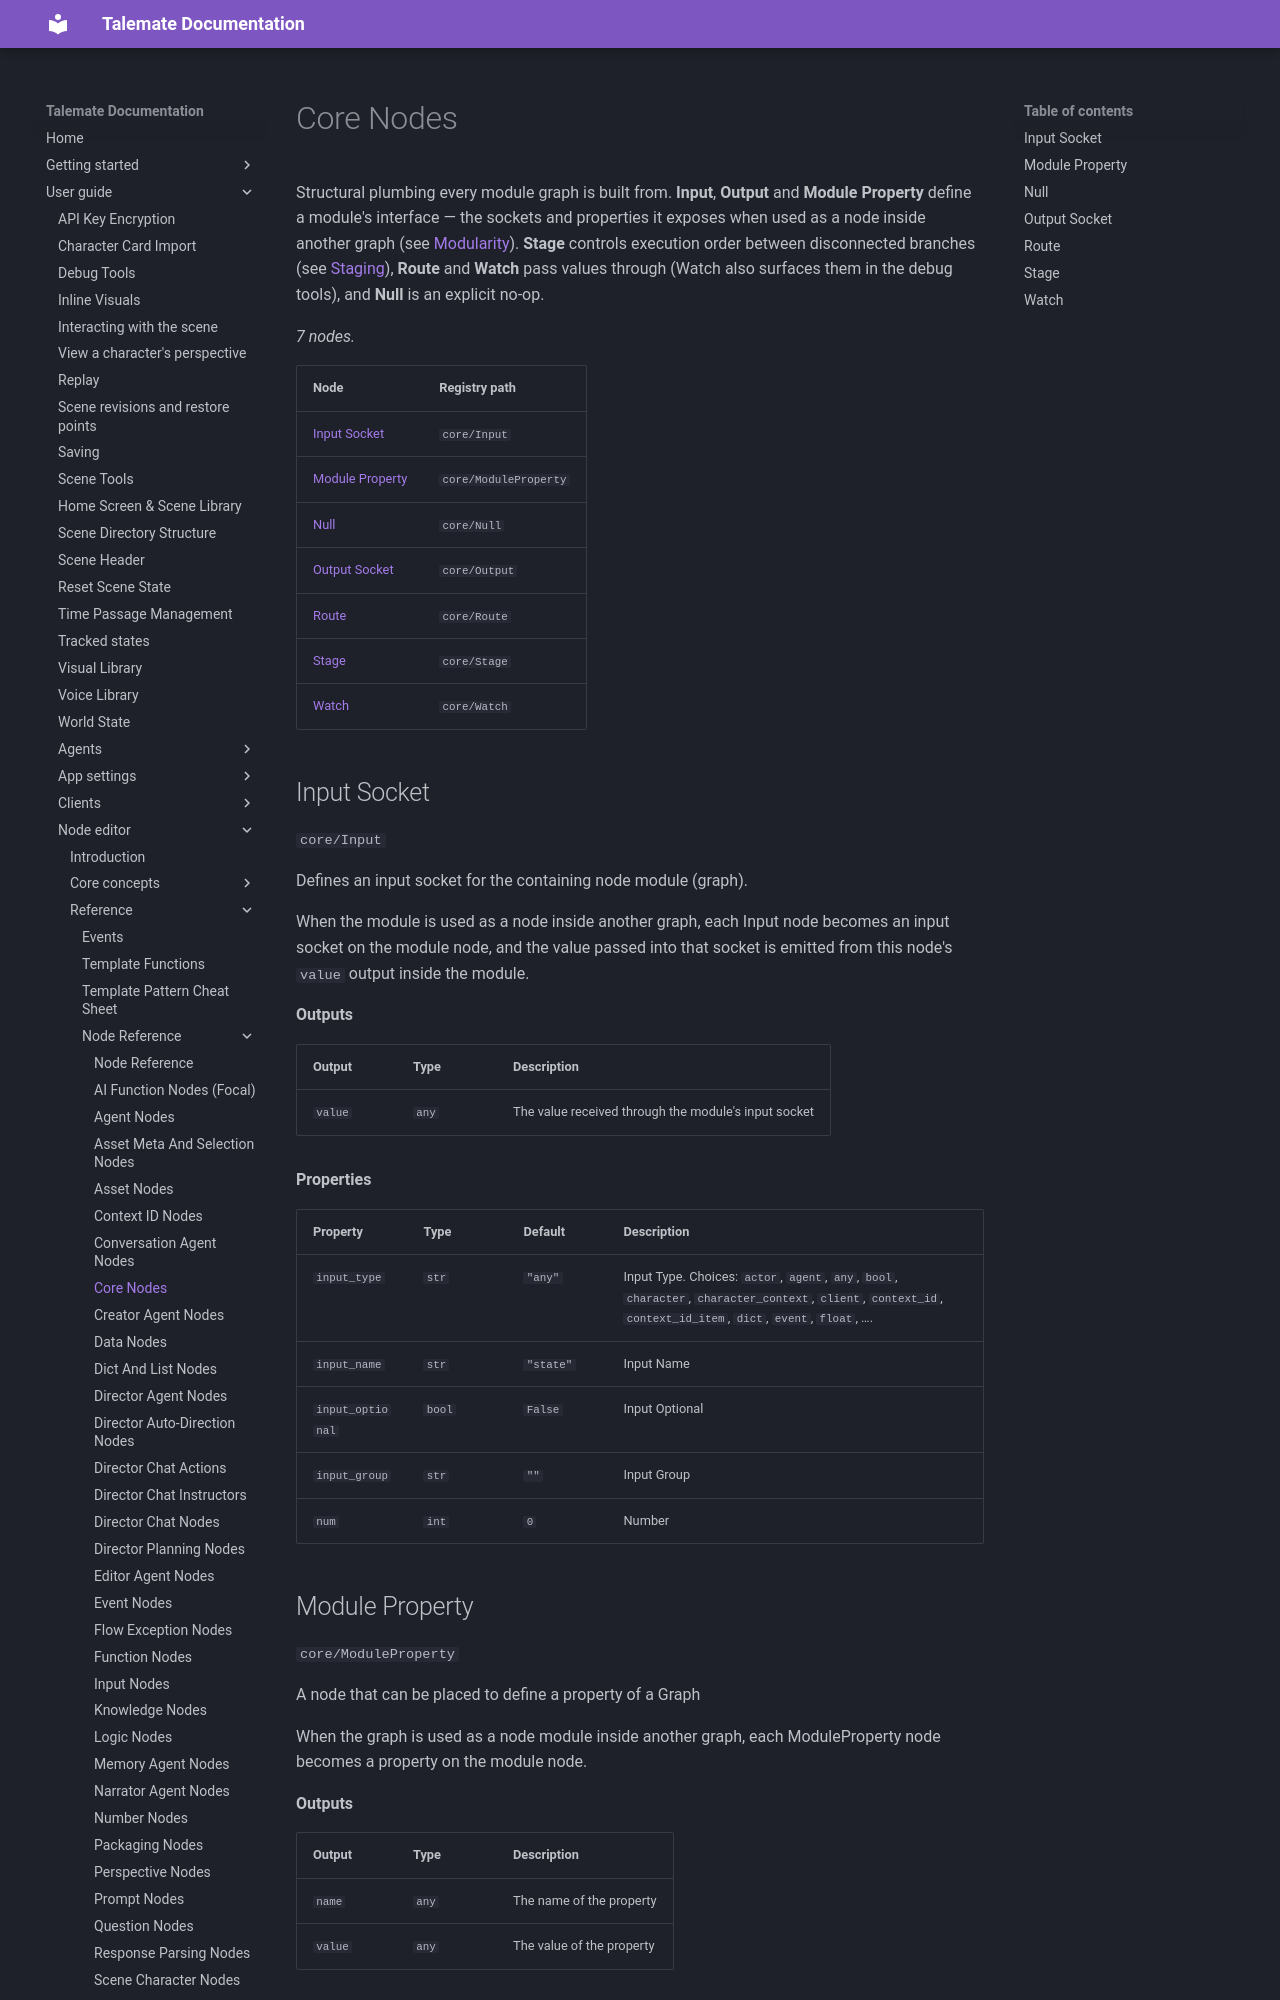

repository: vegu-ai/talemate · page: user-guide/node-editor/reference/nodes/core/index.html · generator: mkdocs

# Core Nodes

Structural plumbing every module graph is built from. **Input**, **Output** and **Module Property** define a module's interface — the sockets and properties it exposes when used as a node inside another graph (see [Modularity](../../core-concepts/modularity.md)). **Stage** controls execution order between disconnected branches (see [Staging](../../core-concepts/staging.md)), **Route** and **Watch** pass values through (Watch also surfaces them in the debug tools), and **Null** is an explicit no-op.

<!-- glossary:generated - everything below this line is generated by `python -m talemate.game.engine.nodes.tools glossary --write` - do not edit -->


_7 nodes._

| Node | Registry path |
| --- | --- |
| [Input Socket](#input-socket) | `core/Input` |
| [Module Property](#module-property) | `core/ModuleProperty` |
| [Null](#null) | `core/Null` |
| [Output Socket](#output-socket) | `core/Output` |
| [Route](#route) | `core/Route` |
| [Stage](#stage) | `core/Stage` |
| [Watch](#watch) | `core/Watch` |

## Input Socket

`core/Input`

Defines an input socket for the containing node module (graph).

When the module is used as a node inside another graph, each Input node
becomes an input socket on the module node, and the value passed into that
socket is emitted from this node's `value` output inside the module.

**Outputs**

| Output | Type | Description |
| --- | --- | --- |
| `value` | `any` | The value received through the module's input socket |

**Properties**

| Property | Type | Default | Description |
| --- | --- | --- | --- |
| `input_type` | `str` | `"any"` | Input Type. Choices: `actor`, `agent`, `any`, `bool`, `character`, `character_context`, `client`, `context_id`, `context_id_item`, `dict`, `event`, `float`, …. |
| `input_name` | `str` | `"state"` | Input Name |
| `input_optional` | `bool` | `False` | Input Optional |
| `input_group` | `str` | `""` | Input Group |
| `num` | `int` | `0` | Number |
